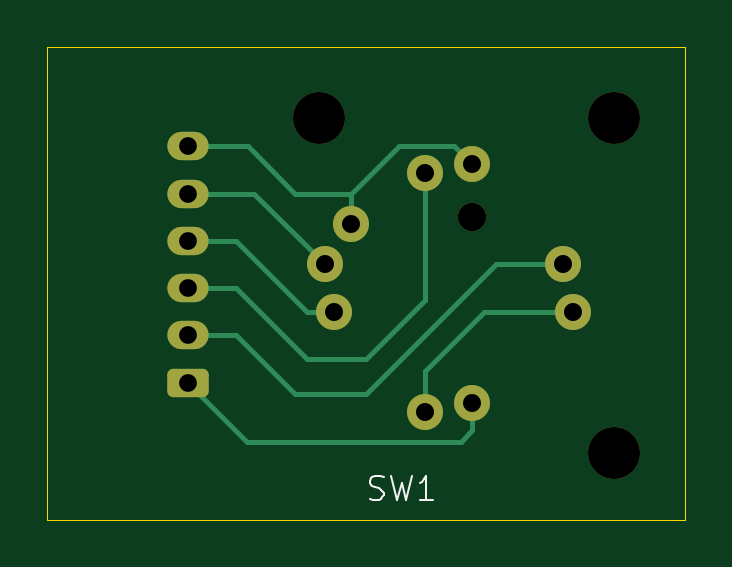
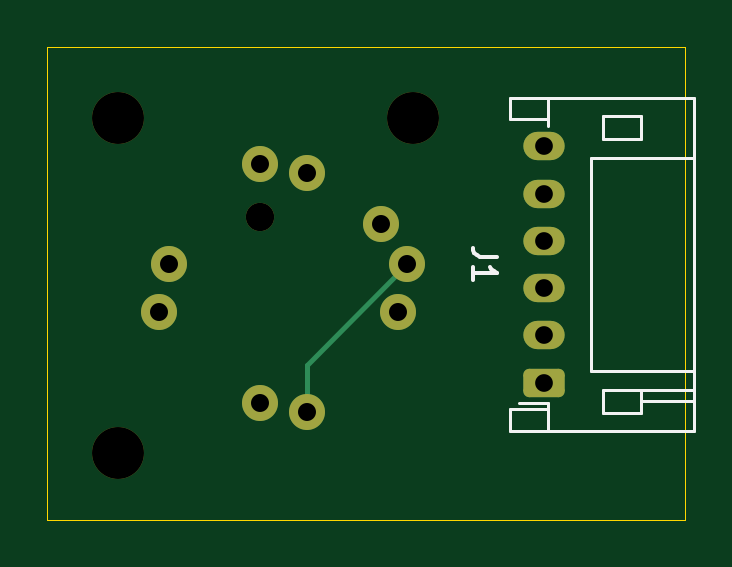
Circuit board: 9 layer files. Board 27.0 x 20.0 mm.
- bottom_copper: thumb-hat-B_Cu.gbr (2366 bytes)
- bottom_mask: thumb-hat-B_Mask.gbr (1818 bytes)
- bottom_silk: thumb-hat-B_Silkscreen.gbr (2268 bytes)
- outline: thumb-hat-Edge_Cuts.gbr (609 bytes)
- top_copper: thumb-hat-F_Cu.gbr (3835 bytes)
- top_mask: thumb-hat-F_Mask.gbr (1818 bytes)
- top_silk: thumb-hat-F_Silkscreen.gbr (1933 bytes)
- drill: thumb-hat-NPTH.drl (450 bytes)
- drill: thumb-hat-PTH.drl (595 bytes)

=== bottom_copper: thumb-hat-B_Cu.gbr (2366 bytes, source withheld) ===
=== bottom_mask: thumb-hat-B_Mask.gbr (1818 bytes, source withheld) ===
=== bottom_silk: thumb-hat-B_Silkscreen.gbr ===
%TF.GenerationSoftware,KiCad,Pcbnew,8.0.1*%
%TF.CreationDate,2024-04-20T10:16:12+12:00*%
%TF.ProjectId,thumb-hat,7468756d-622d-4686-9174-2e6b69636164,rev?*%
%TF.SameCoordinates,Original*%
%TF.FileFunction,Legend,Bot*%
%TF.FilePolarity,Positive*%
%FSLAX46Y46*%
G04 Gerber Fmt 4.6, Leading zero omitted, Abs format (unit mm)*
G04 Created by KiCad (PCBNEW 8.0.1) date 2024-04-20 10:16:12*
%MOMM*%
%LPD*%
G01*
G04 APERTURE LIST*
%ADD10C,0.150000*%
%ADD11C,0.120000*%
G04 APERTURE END LIST*
D10*
X125954819Y-92166666D02*
X126669104Y-92166666D01*
X126669104Y-92166666D02*
X126811961Y-92119047D01*
X126811961Y-92119047D02*
X126907200Y-92023809D01*
X126907200Y-92023809D02*
X126954819Y-91880952D01*
X126954819Y-91880952D02*
X126954819Y-91785714D01*
X126954819Y-93166666D02*
X126954819Y-92595238D01*
X126954819Y-92880952D02*
X125954819Y-92880952D01*
X125954819Y-92880952D02*
X126097676Y-92785714D01*
X126097676Y-92785714D02*
X126192914Y-92690476D01*
X126192914Y-92690476D02*
X126240533Y-92595238D01*
D11*
%TO.C,J1*%
X117590000Y-99560000D02*
X125410000Y-99560000D01*
X123810000Y-98640000D02*
X123810000Y-99560000D01*
X117590000Y-85440000D02*
X117590000Y-99560000D01*
X119850000Y-98800000D02*
X121450000Y-98800000D01*
X119850000Y-97800000D02*
X119850000Y-98800000D01*
X125410000Y-99560000D02*
X125410000Y-98640000D01*
X125410000Y-98640000D02*
X123810000Y-98640000D01*
X123810000Y-98640000D02*
X123810000Y-98360000D01*
X125025000Y-98360000D02*
X123810000Y-98360000D01*
X117590000Y-98300000D02*
X119850000Y-98300000D01*
X121450000Y-98800000D02*
X121450000Y-97800000D01*
X121450000Y-97800000D02*
X119850000Y-97800000D01*
X117590000Y-97800000D02*
X119850000Y-97800000D01*
X121950000Y-88000000D02*
X121950000Y-97000000D01*
X121950000Y-97000000D02*
X117590000Y-97000000D01*
X117590000Y-88000000D02*
X121950000Y-88000000D01*
X121450000Y-86200000D02*
X121450000Y-87200000D01*
X121450000Y-87200000D02*
X119850000Y-87200000D01*
X123810000Y-86360000D02*
X125410000Y-86360000D01*
X123810000Y-86640000D02*
X123810000Y-86360000D01*
X119850000Y-86200000D02*
X121450000Y-86200000D01*
X119850000Y-87200000D02*
X119850000Y-86200000D01*
X125410000Y-86360000D02*
X125410000Y-85440000D01*
X123810000Y-86360000D02*
X123810000Y-85440000D01*
X125410000Y-85440000D02*
X117590000Y-85440000D01*
%TD*%
M02*

=== outline: thumb-hat-Edge_Cuts.gbr ===
%TF.GenerationSoftware,KiCad,Pcbnew,8.0.1*%
%TF.CreationDate,2024-04-20T10:16:12+12:00*%
%TF.ProjectId,thumb-hat,7468756d-622d-4686-9174-2e6b69636164,rev?*%
%TF.SameCoordinates,Original*%
%TF.FileFunction,Profile,NP*%
%FSLAX46Y46*%
G04 Gerber Fmt 4.6, Leading zero omitted, Abs format (unit mm)*
G04 Created by KiCad (PCBNEW 8.0.1) date 2024-04-20 10:16:12*
%MOMM*%
%LPD*%
G01*
G04 APERTURE LIST*
%TA.AperFunction,Profile*%
%ADD10C,0.050000*%
%TD*%
G04 APERTURE END LIST*
D10*
X118000000Y-83300000D02*
X145000000Y-83300000D01*
X145000000Y-103300000D01*
X118000000Y-103300000D01*
X118000000Y-83300000D01*
M02*

=== top_copper: thumb-hat-F_Cu.gbr ===
%TF.GenerationSoftware,KiCad,Pcbnew,8.0.1*%
%TF.CreationDate,2024-04-20T10:16:12+12:00*%
%TF.ProjectId,thumb-hat,7468756d-622d-4686-9174-2e6b69636164,rev?*%
%TF.SameCoordinates,Original*%
%TF.FileFunction,Copper,L1,Top*%
%TF.FilePolarity,Positive*%
%FSLAX46Y46*%
G04 Gerber Fmt 4.6, Leading zero omitted, Abs format (unit mm)*
G04 Created by KiCad (PCBNEW 8.0.1) date 2024-04-20 10:16:12*
%MOMM*%
%LPD*%
G01*
G04 APERTURE LIST*
G04 Aperture macros list*
%AMRoundRect*
0 Rectangle with rounded corners*
0 $1 Rounding radius*
0 $2 $3 $4 $5 $6 $7 $8 $9 X,Y pos of 4 corners*
0 Add a 4 corners polygon primitive as box body*
4,1,4,$2,$3,$4,$5,$6,$7,$8,$9,$2,$3,0*
0 Add four circle primitives for the rounded corners*
1,1,$1+$1,$2,$3*
1,1,$1+$1,$4,$5*
1,1,$1+$1,$6,$7*
1,1,$1+$1,$8,$9*
0 Add four rect primitives between the rounded corners*
20,1,$1+$1,$2,$3,$4,$5,0*
20,1,$1+$1,$4,$5,$6,$7,0*
20,1,$1+$1,$6,$7,$8,$9,0*
20,1,$1+$1,$8,$9,$2,$3,0*%
G04 Aperture macros list end*
%TA.AperFunction,ComponentPad*%
%ADD10RoundRect,0.250000X0.625000X-0.350000X0.625000X0.350000X-0.625000X0.350000X-0.625000X-0.350000X0*%
%TD*%
%TA.AperFunction,ComponentPad*%
%ADD11O,1.750000X1.200000*%
%TD*%
%TA.AperFunction,ComponentPad*%
%ADD12C,1.524000*%
%TD*%
%TA.AperFunction,Conductor*%
%ADD13C,0.200000*%
%TD*%
G04 APERTURE END LIST*
D10*
%TO.P,J1,1,Pin_1*%
%TO.N,Net-(J1-Pin_1)*%
X123950000Y-97500000D03*
D11*
%TO.P,J1,2,Pin_2*%
%TO.N,Net-(J1-Pin_2)*%
X123950000Y-95500000D03*
%TO.P,J1,3,Pin_3*%
%TO.N,Net-(J1-Pin_3)*%
X123950000Y-93500000D03*
%TO.P,J1,4,Pin_4*%
%TO.N,Net-(J1-Pin_4)*%
X123950000Y-91500000D03*
%TO.P,J1,5,Pin_5*%
%TO.N,Net-(J1-Pin_5)*%
X123950000Y-89500000D03*
%TO.P,J1,6,Pin_6*%
%TO.N,Net-(J1-Pin_6)*%
X123950000Y-87500000D03*
%TD*%
D12*
%TO.P,SW1,1,A*%
%TO.N,Net-(J1-Pin_1)*%
X136000000Y-98350000D03*
%TO.P,SW1,2,B*%
%TO.N,Net-(J1-Pin_2)*%
X139850000Y-92500000D03*
%TO.P,SW1,3,C*%
%TO.N,Net-(J1-Pin_3)*%
X134000000Y-88650000D03*
%TO.P,SW1,4,D*%
%TO.N,Net-(J1-Pin_4)*%
X130150000Y-94500000D03*
%TO.P,SW1,5,PUSH*%
%TO.N,Net-(J1-Pin_5)*%
X129740000Y-92500000D03*
X134000000Y-98760000D03*
X140260000Y-94500000D03*
%TO.P,SW1,6,COM*%
%TO.N,Net-(J1-Pin_6)*%
X136000000Y-88240000D03*
%TO.P,SW1,7,GND*%
X130850000Y-90800000D03*
%TD*%
D13*
%TO.N,Net-(J1-Pin_6)*%
X132871999Y-87478001D02*
X130850000Y-89500000D01*
X135238001Y-87478001D02*
X132871999Y-87478001D01*
X136000000Y-88240000D02*
X135238001Y-87478001D01*
X128500000Y-89500000D02*
X130850000Y-89500000D01*
X123950000Y-87500000D02*
X126500000Y-87500000D01*
X130850000Y-90800000D02*
X130850000Y-89500000D01*
X126500000Y-87500000D02*
X128500000Y-89500000D01*
%TO.N,Net-(J1-Pin_2)*%
X128500000Y-98000000D02*
X126000000Y-95500000D01*
X126000000Y-95500000D02*
X123950000Y-95500000D01*
X137000000Y-92500000D02*
X131500000Y-98000000D01*
X131500000Y-98000000D02*
X128500000Y-98000000D01*
X139850000Y-92500000D02*
X137000000Y-92500000D01*
%TO.N,Net-(J1-Pin_3)*%
X126000000Y-93500000D02*
X123950000Y-93500000D01*
X129000000Y-96500000D02*
X126000000Y-93500000D01*
X131500000Y-96500000D02*
X129000000Y-96500000D01*
X134000000Y-94000000D02*
X131500000Y-96500000D01*
X134000000Y-88650000D02*
X134000000Y-94000000D01*
%TO.N,Net-(J1-Pin_4)*%
X129000000Y-94500000D02*
X126000000Y-91500000D01*
X130150000Y-94500000D02*
X129000000Y-94500000D01*
X126000000Y-91500000D02*
X123950000Y-91500000D01*
%TO.N,Net-(J1-Pin_5)*%
X129740000Y-92500000D02*
X126740000Y-89500000D01*
X126740000Y-89500000D02*
X123950000Y-89500000D01*
X134000000Y-97000000D02*
X134000000Y-98760000D01*
X136500000Y-94500000D02*
X134000000Y-97000000D01*
X140260000Y-94500000D02*
X136500000Y-94500000D01*
%TO.N,Net-(J1-Pin_1)*%
X135500000Y-100000000D02*
X126450000Y-100000000D01*
X136000000Y-99500000D02*
X135500000Y-100000000D01*
X126450000Y-100000000D02*
X123950000Y-97500000D01*
X136000000Y-98350000D02*
X136000000Y-99500000D01*
%TD*%
M02*

=== top_mask: thumb-hat-F_Mask.gbr (1818 bytes, source withheld) ===
=== top_silk: thumb-hat-F_Silkscreen.gbr ===
%TF.GenerationSoftware,KiCad,Pcbnew,8.0.1*%
%TF.CreationDate,2024-04-20T10:16:12+12:00*%
%TF.ProjectId,thumb-hat,7468756d-622d-4686-9174-2e6b69636164,rev?*%
%TF.SameCoordinates,Original*%
%TF.FileFunction,Legend,Top*%
%TF.FilePolarity,Positive*%
%FSLAX46Y46*%
G04 Gerber Fmt 4.6, Leading zero omitted, Abs format (unit mm)*
G04 Created by KiCad (PCBNEW 8.0.1) date 2024-04-20 10:16:12*
%MOMM*%
%LPD*%
G01*
G04 APERTURE LIST*
%ADD10C,0.100000*%
G04 APERTURE END LIST*
D10*
X131666667Y-102409800D02*
X131809524Y-102457419D01*
X131809524Y-102457419D02*
X132047619Y-102457419D01*
X132047619Y-102457419D02*
X132142857Y-102409800D01*
X132142857Y-102409800D02*
X132190476Y-102362180D01*
X132190476Y-102362180D02*
X132238095Y-102266942D01*
X132238095Y-102266942D02*
X132238095Y-102171704D01*
X132238095Y-102171704D02*
X132190476Y-102076466D01*
X132190476Y-102076466D02*
X132142857Y-102028847D01*
X132142857Y-102028847D02*
X132047619Y-101981228D01*
X132047619Y-101981228D02*
X131857143Y-101933609D01*
X131857143Y-101933609D02*
X131761905Y-101885990D01*
X131761905Y-101885990D02*
X131714286Y-101838371D01*
X131714286Y-101838371D02*
X131666667Y-101743133D01*
X131666667Y-101743133D02*
X131666667Y-101647895D01*
X131666667Y-101647895D02*
X131714286Y-101552657D01*
X131714286Y-101552657D02*
X131761905Y-101505038D01*
X131761905Y-101505038D02*
X131857143Y-101457419D01*
X131857143Y-101457419D02*
X132095238Y-101457419D01*
X132095238Y-101457419D02*
X132238095Y-101505038D01*
X132571429Y-101457419D02*
X132809524Y-102457419D01*
X132809524Y-102457419D02*
X133000000Y-101743133D01*
X133000000Y-101743133D02*
X133190476Y-102457419D01*
X133190476Y-102457419D02*
X133428572Y-101457419D01*
X134333333Y-102457419D02*
X133761905Y-102457419D01*
X134047619Y-102457419D02*
X134047619Y-101457419D01*
X134047619Y-101457419D02*
X133952381Y-101600276D01*
X133952381Y-101600276D02*
X133857143Y-101695514D01*
X133857143Y-101695514D02*
X133761905Y-101743133D01*
M02*

=== drill: thumb-hat-NPTH.drl ===
M48
; DRILL file {KiCad 8.0.1} date 2024-04-20T10:16:07+1200
; FORMAT={-:-/ absolute / metric / decimal}
; #@! TF.CreationDate,2024-04-20T10:16:07+12:00
; #@! TF.GenerationSoftware,Kicad,Pcbnew,8.0.1
; #@! TF.FileFunction,NonPlated,1,2,NPTH
FMAT,2
METRIC
; #@! TA.AperFunction,NonPlated,NPTH,ComponentDrill
T1C1.200
; #@! TA.AperFunction,NonPlated,NPTH,ComponentDrill
T2C2.200
%
G90
G05
T1
X136.0Y-90.5
T2
X129.5Y-86.3
X142.0Y-86.3
X142.0Y-100.5
M30

=== drill: thumb-hat-PTH.drl ===
M48
; DRILL file {KiCad 8.0.1} date 2024-04-20T10:16:07+1200
; FORMAT={-:-/ absolute / metric / decimal}
; #@! TF.CreationDate,2024-04-20T10:16:07+12:00
; #@! TF.GenerationSoftware,Kicad,Pcbnew,8.0.1
; #@! TF.FileFunction,Plated,1,2,PTH
FMAT,2
METRIC
; #@! TA.AperFunction,Plated,PTH,ComponentDrill
T1C0.750
; #@! TA.AperFunction,Plated,PTH,ComponentDrill
T2C0.762
%
G90
G05
T1
X123.95Y-87.5
X123.95Y-89.5
X123.95Y-91.5
X123.95Y-93.5
X123.95Y-95.5
X123.95Y-97.5
T2
X129.74Y-92.5
X130.15Y-94.5
X130.85Y-90.8
X134.0Y-88.65
X134.0Y-98.76
X136.0Y-88.24
X136.0Y-98.35
X139.85Y-92.5
X140.26Y-94.5
M30

